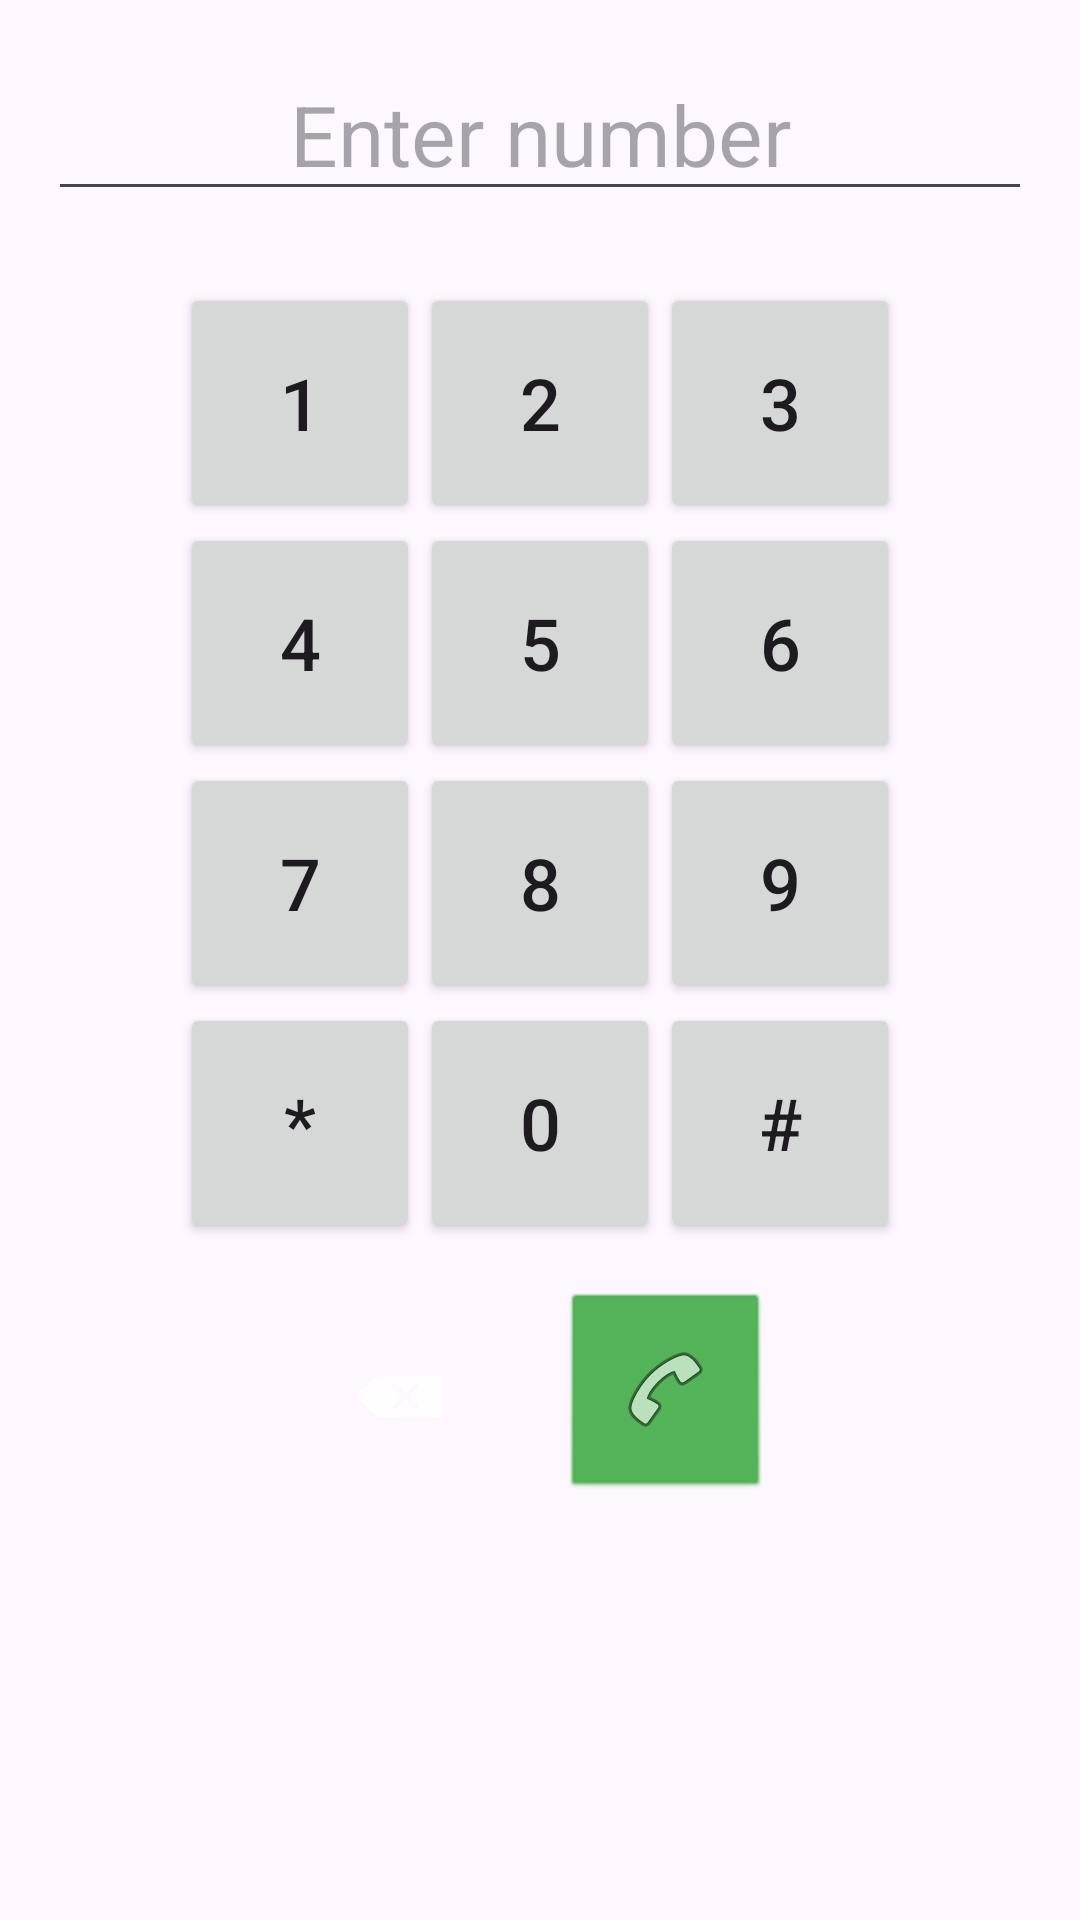

The Android layout XML behind this screen, and the referenced resources:
<!-- AndroidManifest.xml: application theme Theme.SimpleCall -->
<!-- res/layout/fragment_dialer.xml -->
<?xml version="1.0" encoding="utf-8"?>
<LinearLayout xmlns:android="http://schemas.android.com/apk/res/android"
    android:layout_width="match_parent"
    android:layout_height="match_parent"
    android:orientation="vertical"
    android:padding="16dp"
    android:gravity="center_horizontal">

    <EditText
        android:id="@+id/numberInput"
        android:layout_width="match_parent"
        android:layout_height="wrap_content"
        android:textSize="28sp"
        android:gravity="center"
        android:inputType="phone"
        android:hint="Enter number"
        android:layout_marginBottom="24dp" />

    <GridLayout
        android:layout_width="wrap_content"
        android:layout_height="wrap_content"
        android:columnCount="3"
        android:rowCount="4">

        <Button android:id="@+id/btn1" android:layout_width="80dp" android:layout_height="80dp" android:text="1" android:textSize="24sp" />
        <Button android:id="@+id/btn2" android:layout_width="80dp" android:layout_height="80dp" android:text="2" android:textSize="24sp" />
        <Button android:id="@+id/btn3" android:layout_width="80dp" android:layout_height="80dp" android:text="3" android:textSize="24sp" />
        <Button android:id="@+id/btn4" android:layout_width="80dp" android:layout_height="80dp" android:text="4" android:textSize="24sp" />
        <Button android:id="@+id/btn5" android:layout_width="80dp" android:layout_height="80dp" android:text="5" android:textSize="24sp" />
        <Button android:id="@+id/btn6" android:layout_width="80dp" android:layout_height="80dp" android:text="6" android:textSize="24sp" />
        <Button android:id="@+id/btn7" android:layout_width="80dp" android:layout_height="80dp" android:text="7" android:textSize="24sp" />
        <Button android:id="@+id/btn8" android:layout_width="80dp" android:layout_height="80dp" android:text="8" android:textSize="24sp" />
        <Button android:id="@+id/btn9" android:layout_width="80dp" android:layout_height="80dp" android:text="9" android:textSize="24sp" />
        <Button android:id="@+id/btnStar" android:layout_width="80dp" android:layout_height="80dp" android:text="*" android:textSize="24sp" />
        <Button android:id="@+id/btn0" android:layout_width="80dp" android:layout_height="80dp" android:text="0" android:textSize="24sp" />
        <Button android:id="@+id/btnHash" android:layout_width="80dp" android:layout_height="80dp" android:text="#" android:textSize="24sp" />
    </GridLayout>

    <LinearLayout
        android:layout_width="match_parent"
        android:layout_height="wrap_content"
        android:orientation="horizontal"
        android:gravity="center"
        android:layout_marginTop="16dp">

        <ImageButton
            android:id="@+id/btnBackspace"
            android:layout_width="60dp"
            android:layout_height="60dp"
            android:contentDescription="Backspace"
            android:src="@android:drawable/ic_input_delete"
            android:background="?attr/selectableItemBackgroundBorderless"
            android:layout_marginEnd="24dp" />

        <ImageButton
            android:id="@+id/btnCall"
            android:layout_width="70dp"
            android:layout_height="70dp"
            android:contentDescription="Call"
            android:src="@android:drawable/ic_menu_call"
            android:background="@android:drawable/btn_default"
            android:backgroundTint="#4CAF50" />
    </LinearLayout>
</LinearLayout>
<!-- resources referenced by this layout -->
<resources>
  <style name="Theme.SimpleCall" parent="Theme.Material3.DayNight.NoActionBar" />
</resources>
